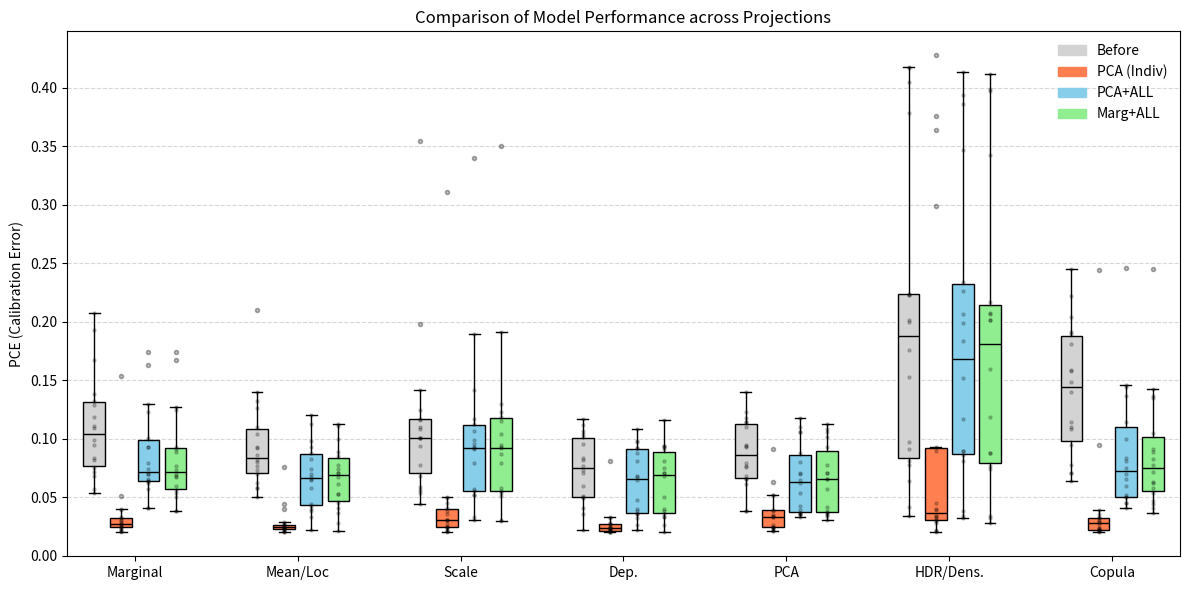

Reproduce this figure in Python.
import pandas as pd
import re
import matplotlib.pyplot as plt
import matplotlib.patches as mpatches
import numpy as np

# Data from snippets
PCA_ALL_LATEX = r"""
air       & $0.144\,(0.002)$ & $0.081\,(0.003)$ & $0.048\,(0.001)$ & $0.093\,(0.002)$ & $0.088\,(0.002)$ & $0.071\,(0.001)$ & $0.190\,(0.003)$ \\
ansur2    & $0.070\,(0.003)$ & $0.152\,(0.002)$ & $0.092\,(0.003)$ & $0.064\,(0.002)$ & $0.066\,(0.002)$ & $0.062\,(0.002)$ & $0.092\,(0.003)$ \\
bio       & $0.041\,(0.002)$ & $0.038\,(0.001)$ & $0.040\,(0.001)$ & $0.041\,(0.001)$ & $0.022\,(0.001)$ & $0.033\,(0.001)$ & $0.033\,(0.001)$ \\
births1   & $0.060\,(0.002)$ & $0.184\,(0.003)$ & $0.092\,(0.002)$ & $0.070\,(0.002)$ & $0.070\,(0.002)$ & $0.070\,(0.001)$ & $0.091\,(0.002)$ \\
births2   & $0.114\,(0.003)$ & $0.386\,(0.003)$ & $0.065\,(0.002)$ & $0.174\,(0.003)$ & $0.038\,(0.002)$ & $0.106\,(0.003)$ & $0.057\,(0.002)$ \\
blog_data & $0.045\,(0.002)$ & $0.199\,(0.003)$ & $0.108\,(0.003)$ & $0.079\,(0.002)$ & $0.058\,(0.002)$ & $0.054\,(0.002)$ & $0.107\,(0.003)$ \\
calcofi   & $0.050\,(0.002)$ & $0.032\,(0.001)$ & $0.032\,(0.001)$ & $0.041\,(0.001)$ & $0.033\,(0.001)$ & $0.037\,(0.001)$ & $0.031\,(0.001)$ \\
house     & $0.100\,(0.002)$ & $0.117\,(0.003)$ & $0.098\,(0.002)$ & $0.101\,(0.002)$ & $0.120\,(0.002)$ & $0.110\,(0.002)$ & $0.093\,(0.002)$ \\
households& $0.146\,(0.003)$ & $0.090\,(0.002)$ & $0.022\,(0.001)$ & $0.093\,(0.002)$ & $0.093\,(0.002)$ & $0.065\,(0.002)$ & $0.117\,(0.003)$ \\
meps_19  & $0.050\,(0.002)$ & $0.226\,(0.003)$ & $0.038\,(0.002)$ & $0.064\,(0.002)$ & $0.044\,(0.002)$ & $0.036\,(0.002)$ & $0.055\,(0.003)$ \\
meps_20  & $0.045\,(0.002)$ & $0.234\,(0.003)$ & $0.036\,(0.002)$ & $0.066\,(0.002)$ & $0.040\,(0.002)$ & $0.036\,(0.002)$ & $0.052\,(0.003)$ \\
meps_21  & $0.052\,(0.002)$ & $0.207\,(0.003)$ & $0.036\,(0.002)$ & $0.062\,(0.002)$ & $0.043\,(0.002)$ & $0.039\,(0.002)$ & $0.052\,(0.003)$ \\
scm1d     & $0.066\,(0.002)$ & $0.090\,(0.002)$ & $0.088\,(0.002)$ & $0.057\,(0.002)$ & $0.067\,(0.002)$ & $0.043\,(0.002)$ & $0.099\,(0.003)$ \\
scm20d    & $0.075\,(0.002)$ & $0.086\,(0.002)$ & $0.067\,(0.002)$ & $0.070\,(0.002)$ & $0.074\,(0.002)$ & $0.036\,(0.001)$ & $0.142\,(0.003)$ \\
scpf      & $0.084\,(0.003)$ & $0.347\,(0.003)$ & $0.068\,(0.003)$ & $0.123\,(0.003)$ & $0.098\,(0.003)$ & $0.106\,(0.003)$ & $0.113\,(0.003)$ \\
taxi      & $0.081\,(0.002)$ & $0.034\,(0.001)$ & $0.081\,(0.002)$ & $0.074\,(0.002)$ & $0.065\,(0.002)$ & $0.080\,(0.002)$ & $0.079\,(0.002)$ \\
wage      & $0.137\,(0.003)$ & $0.414\,(0.003)$ & $0.097\,(0.003)$ & $0.130\,(0.003)$ & $0.083\,(0.003)$ & $0.118\,(0.003)$ & $0.096\,(0.003)$ \\
wq        & $0.246\,(0.003)$ & $0.394\,(0.003)$ & $0.026\,(0.001)$ & $0.163\,(0.003)$ & $0.113\,(0.003)$ & $0.088\,(0.003)$ & $0.340\,(0.003)$ \\
"""

MARGINAL_ALL_LATEX = r"""
air       & $0.143\,(0.002)$ & $0.074\,(0.002)$ & $0.050\,(0.001)$ & $0.091\,(0.002)$ & $0.085\,(0.003)$ & $0.071\,(0.002)$ & $0.191\,(0.003)$ \\
ansur2    & $0.078\,(0.003)$ & $0.160\,(0.002)$ & $0.094\,(0.003)$ & $0.067\,(0.002)$ & $0.071\,(0.002)$ & $0.066\,(0.002)$ & $0.095\,(0.003)$ \\
bio       & $0.041\,(0.002)$ & $0.032\,(0.001)$ & $0.036\,(0.001)$ & $0.038\,(0.001)$ & $0.021\,(0.001)$ & $0.031\,(0.001)$ & $0.030\,(0.001)$ \\
births1   & $0.063\,(0.002)$ & $0.202\,(0.003)$ & $0.094\,(0.002)$ & $0.070\,(0.002)$ & $0.071\,(0.002)$ & $0.071\,(0.001)$ & $0.093\,(0.002)$ \\
births2   & $0.105\,(0.002)$ & $0.397\,(0.003)$ & $0.071\,(0.002)$ & $0.174\,(0.002)$ & $0.041\,(0.002)$ & $0.108\,(0.003)$ & $0.058\,(0.002)$ \\
blog_data & $0.037\,(0.002)$ & $0.202\,(0.003)$ & $0.116\,(0.003)$ & $0.077\,(0.002)$ & $0.061\,(0.002)$ & $0.057\,(0.002)$ & $0.115\,(0.003)$ \\
calcofi   & $0.047\,(0.002)$ & $0.028\,(0.001)$ & $0.033\,(0.001)$ & $0.038\,(0.001)$ & $0.028\,(0.001)$ & $0.037\,(0.001)$ & $0.031\,(0.001)$ \\
house     & $0.091\,(0.002)$ & $0.119\,(0.003)$ & $0.091\,(0.002)$ & $0.093\,(0.002)$ & $0.113\,(0.002)$ & $0.102\,(0.002)$ & $0.087\,(0.002)$ \\
households& $0.137\,(0.002)$ & $0.088\,(0.002)$ & $0.020\,(0.001)$ & $0.089\,(0.002)$ & $0.089\,(0.002)$ & $0.066\,(0.002)$ & $0.123\,(0.002)$ \\
meps_19  & $0.058\,(0.002)$ & $0.217\,(0.003)$ & $0.040\,(0.002)$ & $0.060\,(0.002)$ & $0.053\,(0.002)$ & $0.042\,(0.002)$ & $0.055\,(0.002)$ \\
meps_20  & $0.044\,(0.002)$ & $0.207\,(0.003)$ & $0.033\,(0.002)$ & $0.054\,(0.002)$ & $0.037\,(0.002)$ & $0.034\,(0.002)$ & $0.051\,(0.002)$ \\
meps_21  & $0.054\,(0.002)$ & $0.208\,(0.003)$ & $0.038\,(0.002)$ & $0.056\,(0.002)$ & $0.045\,(0.002)$ & $0.035\,(0.002)$ & $0.054\,(0.003)$ \\
scm1d     & $0.062\,(0.002)$ & $0.077\,(0.002)$ & $0.075\,(0.002)$ & $0.050\,(0.002)$ & $0.053\,(0.002)$ & $0.038\,(0.002)$ & $0.104\,(0.003)$ \\
scm20d    & $0.072\,(0.002)$ & $0.088\,(0.002)$ & $0.068\,(0.002)$ & $0.068\,(0.002)$ & $0.074\,(0.002)$ & $0.037\,(0.001)$ & $0.130\,(0.003)$ \\
scpf      & $0.089\,(0.003)$ & $0.343\,(0.003)$ & $0.071\,(0.003)$ & $0.125\,(0.003)$ & $0.100\,(0.003)$ & $0.106\,(0.003)$ & $0.119\,(0.003)$ \\
taxi      & $0.083\,(0.002)$ & $0.034\,(0.001)$ & $0.081\,(0.002)$ & $0.073\,(0.002)$ & $0.067\,(0.002)$ & $0.078\,(0.002)$ & $0.079\,(0.002)$ \\
wage      & $0.135\,(0.003)$ & $0.412\,(0.003)$ & $0.093\,(0.003)$ & $0.127\,(0.003)$ & $0.078\,(0.003)$ & $0.113\,(0.003)$ & $0.092\,(0.003)$ \\
wq        & $0.245\,(0.003)$ & $0.399\,(0.003)$ & $0.026\,(0.001)$ & $0.167\,(0.003)$ & $0.111\,(0.003)$ & $0.093\,(0.003)$ & $0.350\,(0.003)$ \\
"""

AFTER_LATEX = r"""
households & $0.030\,(0.001)$ & $0.024\,(0.002)$ & $0.021\,(0.002)$ & $0.021\,(0.003)$ & $0.026\,(0.001)$ & $0.039\,(0.003)$ & $0.031\,(0.001)$ \\
air        & $0.040\,(0.001)$ & $0.026\,(0.002)$ & $0.027\,(0.001)$ & $0.027\,(0.002)$ & $0.039\,(0.002)$ & $0.045\,(0.005)$ & $0.029\,(0.001)$ \\
births1    & $0.028\,(0.001)$ & $0.027\,(0.002)$ & $0.031\,(0.002)$ & $0.027\,(0.002)$ & $0.034\,(0.000)$ & $0.034\,(0.003)$ & $0.027\,(0.001)$ \\
births2    & $0.031\,(0.002)$ & $0.029\,(0.002)$ & $0.045\,(0.002)$ & $0.032\,(0.001)$ & $0.052\,(0.006)$ & $0.428\,(0.002)$ & $0.033\,(0.002)$ \\
wage       & $0.051\,(0.020)$ & $0.044\,(0.013)$ & $0.025\,(0.001)$ & $0.024\,(0.002)$ & $0.052\,(0.008)$ & $0.364\,(0.012)$ & $0.095\,(0.015)$ \\
scm20d     & $0.033\,(0.002)$ & $0.025\,(0.001)$ & $0.038\,(0.003)$ & $0.022\,(0.002)$ & $0.033\,(0.001)$ & $0.093\,(0.003)$ & $0.029\,(0.001)$ \\
scm1d      & $0.025\,(0.001)$ & $0.024\,(0.002)$ & $0.036\,(0.003)$ & $0.020\,(0.002)$ & $0.035\,(0.001)$ & $0.090\,(0.015)$ & $0.036\,(0.007)$ \\
wq         & $0.154\,(0.007)$ & $0.076\,(0.010)$ & $0.311\,(0.018)$ & $0.028\,(0.003)$ & $0.091\,(0.004)$ & $0.376\,(0.026)$ & $0.244\,(0.001)$ \\
scpf       & $0.039\,(0.002)$ & $0.026\,(0.003)$ & $0.041\,(0.005)$ & $0.081\,(0.005)$ & $0.063\,(0.004)$ & $0.299\,(0.010)$ & $0.032\,(0.006)$ \\
meps21     & $0.026\,(0.001)$ & $0.025\,(0.001)$ & $0.031\,(0.001)$ & $0.024\,(0.001)$ & $0.025\,(0.001)$ & $0.032\,(0.001)$ & $0.023\,(0.001)$ \\
meps19     & $0.026\,(0.002)$ & $0.023\,(0.001)$ & $0.050\,(0.002)$ & $0.025\,(0.002)$ & $0.024\,(0.001)$ & $0.031\,(0.001)$ & $0.022\,(0.001)$ \\
meps20     & $0.024\,(0.001)$ & $0.023\,(0.001)$ & $0.049\,(0.001)$ & $0.033\,(0.001)$ & $0.024\,(0.000)$ & $0.034\,(0.005)$ & $0.024\,(0.001)$ \\
house      & $0.027\,(0.003)$ & $0.020\,(0.001)$ & $0.025\,(0.003)$ & $0.020\,(0.001)$ & $0.033\,(0.004)$ & $0.028\,(0.002)$ & $0.021\,(0.000)$ \\
bio        & $0.021\,(0.001)$ & $0.020\,(0.001)$ & $0.021\,(0.001)$ & $0.021\,(0.001)$ & $0.021\,(0.001)$ & $0.021\,(0.001)$ & $0.021\,(0.001)$ \\
blogdata   & $0.023\,(0.001)$ & $0.024\,(0.000)$ & $0.023\,(0.001)$ & $0.023\,(0.001)$ & $0.025\,(0.000)$ & $0.030\,(0.001)$ & $0.024\,(0.001)$ \\
calcofi    & $0.020\,(0.000)$ & $0.021\,(0.000)$ & $0.020\,(0.000)$ & $0.020\,(0.000)$ & $0.021\,(0.000)$ & $0.020\,(0.000)$ & $0.020\,(0.000)$ \\
ansur2     & $0.032\,(0.004)$ & $0.040\,(0.009)$ & $0.031\,(0.004)$ & $0.025\,(0.003)$ & $0.038\,(0.003)$ & $0.040\,(0.015)$ & $0.039\,(0.009)$ \\
taxi       & $0.021\,(0.001)$ & $0.022\,(0.001)$ & $0.025\,(0.000)$ & $0.023\,(0.001)$ & $0.022\,(0.001)$ & $0.022\,(0.000)$ & $0.022\,(0.001)$ \\
"""

BEFORE_LATEX = r"""
households & $0.095\,(0.004)$ & $0.092\,(0.002)$ & $0.125\,(0.006)$ & $0.022\,(0.002)$ & $0.066\,(0.002)$ & $0.097\,(0.007)$ & $0.149\,(0.011)$ \\
air        & $0.099\,(0.002)$ & $0.093\,(0.003)$ & $0.198\,(0.005)$ & $0.060\,(0.003)$ & $0.077\,(0.001)$ & $0.081\,(0.007)$ & $0.158\,(0.004)$ \\
births1    & $0.084\,(0.003)$ & $0.086\,(0.003)$ & $0.110\,(0.006)$ & $0.112\,(0.006)$ & $0.079\,(0.002)$ & $0.200\,(0.011)$ & $0.071\,(0.003)$ \\
births2    & $0.193\,(0.008)$ & $0.050\,(0.004)$ & $0.068\,(0.002)$ & $0.071\,(0.002)$ & $0.123\,(0.006)$ & $0.418\,(0.018)$ & $0.204\,(0.031)$ \\
wage       & $0.129\,(0.001)$ & $0.082\,(0.002)$ & $0.101\,(0.004)$ & $0.102\,(0.004)$ & $0.114\,(0.003)$ & $0.417\,(0.005)$ & $0.140\,(0.003)$ \\
scm20d     & $0.072\,(0.001)$ & $0.077\,(0.002)$ & $0.142\,(0.004)$ & $0.077\,(0.007)$ & $0.038\,(0.001)$ & $0.091\,(0.003)$ & $0.078\,(0.001)$ \\
scm1d      & $0.054\,(0.003)$ & $0.058\,(0.005)$ & $0.108\,(0.002)$ & $0.084\,(0.009)$ & $0.038\,(0.001)$ & $0.078\,(0.004)$ & $0.064\,(0.004)$ \\
wq         & $0.167\,(0.005)$ & $0.104\,(0.003)$ & $0.355\,(0.008)$ & $0.036\,(0.001)$ & $0.093\,(0.001)$ & $0.405\,(0.007)$ & $0.245\,(0.001)$ \\
scpf       & $0.208\,(0.009)$ & $0.210\,(0.013)$ & $0.117\,(0.003)$ & $0.073\,(0.006)$ & $0.140\,(0.005)$ & $0.379\,(0.015)$ & $0.222\,(0.019)$ \\
meps21     & $0.119\,(0.002)$ & $0.132\,(0.002)$ & $0.056\,(0.003)$ & $0.050\,(0.004)$ & $0.110\,(0.005)$ & $0.202\,(0.006)$ & $0.181\,(0.006)$ \\
meps19     & $0.132\,(0.004)$ & $0.140\,(0.005)$ & $0.059\,(0.002)$ & $0.049\,(0.002)$ & $0.114\,(0.004)$ & $0.223\,(0.009)$ & $0.190\,(0.006)$ \\
meps20     & $0.111\,(0.004)$ & $0.110\,(0.007)$ & $0.054\,(0.001)$ & $0.041\,(0.001)$ & $0.095\,(0.004)$ & $0.223\,(0.007)$ & $0.159\,(0.005)$ \\
house      & $0.109\,(0.002)$ & $0.126\,(0.002)$ & $0.101\,(0.001)$ & $0.107\,(0.001)$ & $0.118\,(0.002)$ & $0.153\,(0.003)$ & $0.110\,(0.002)$ \\
bio        & $0.057\,(0.002)$ & $0.058\,(0.005)$ & $0.044\,(0.002)$ & $0.051\,(0.002)$ & $0.061\,(0.003)$ & $0.034\,(0.002)$ & $0.108\,(0.005)$ \\
blogdata   & $0.138\,(0.002)$ & $0.062\,(0.002)$ & $0.116\,(0.004)$ & $0.117\,(0.004)$ & $0.068\,(0.001)$ & $0.224\,(0.003)$ & $0.191\,(0.006)$ \\
calcofi    & $0.075\,(0.000)$ & $0.080\,(0.001)$ & $0.078\,(0.000)$ & $0.082\,(0.000)$ & $0.076\,(0.000)$ & $0.064\,(0.001)$ & $0.114\,(0.001)$ \\
ansur2     & $0.068\,(0.004)$ & $0.070\,(0.006)$ & $0.101\,(0.006)$ & $0.104\,(0.006)$ & $0.066\,(0.004)$ & $0.176\,(0.011)$ & $0.071\,(0.005)$ \\
taxi       & $0.082\,(0.001)$ & $0.073\,(0.001)$ & $0.094\,(0.003)$ & $0.096\,(0.003)$ & $0.094\,(0.002)$ & $0.042\,(0.001)$ & $0.095\,(0.002)$ \\
"""

def parse_pce(latex_str):
    res = []
    lines = latex_str.strip().split('\n')
    for line in lines:
        if '&' in line:
            # Extract numbers after & and before ( or \,
            matches = re.findall(r'&\s*\$?\s*(\d+\.\d+)', line)
            res.append([float(m) for m in matches])
    return np.array(res)

# Parse tables
# Order in PCA_ALL/MARGINAL_ALL: Copula, Density, Dep, Marg, Mean, PCA, Scale
# Order in BEFORE/AFTER: Marg, Loc, Scale, Dep, PCA, HDR, Copula

data_pca_all = parse_pce(PCA_ALL_LATEX)
data_marg_all = parse_pce(MARGINAL_ALL_LATEX)
data_after = parse_pce(AFTER_LATEX)
data_before = parse_pce(BEFORE_LATEX)

# Map to consistent order: Marginal, Mean/Loc, Scale, Dep, PCA, HDR/Density, Copula
# Mapping for PCA_ALL/MARGINAL_ALL: 3, 4, 6, 2, 5, 1, 0
idx_map_all = [3, 4, 6, 2, 5, 1, 0]
# Mapping for BEFORE/AFTER: 0, 1, 2, 3, 4, 5, 6
idx_map_ba = [0, 1, 2, 3, 4, 5, 6]

labels = ["Marginal", "Mean/Loc", "Scale", "Dep.", "PCA", "HDR/Dens.", "Copula"]
models = ["Before", "PCA (Indiv)", "PCA+ALL", "Marg+ALL"]
colors = ["lightgrey", "coral", "skyblue", "lightgreen"]

plt.figure(figsize=(12, 6))

gap = 3.0
delta = 0.5
positions = []
xticks = []
plot_data = []

for i in range(7):
    base = i * gap
    xticks.append(base + 1.5 * delta)

    # Extract data for this projection across 4 models
    d_before = data_before[:, idx_map_ba[i]]
    d_after = data_after[:, idx_map_ba[i]]
    d_pca_all = data_pca_all[:, idx_map_all[i]]
    d_marg_all = data_marg_all[:, idx_map_all[i]]

    plot_data.extend([d_before, d_after, d_pca_all, d_marg_all])
    positions.extend([base, base + delta, base + 2*delta, base + 3*delta])

box = plt.boxplot(plot_data, positions=positions, widths=0.4, patch_artist=True, zorder=2,
                  flierprops=dict(marker='o', markersize=3, alpha=0.3),
                  medianprops=dict(color='black'))

for i, patch in enumerate(box['boxes']):
    patch.set_facecolor(colors[i % 4])

# Scatter points
for i, d in enumerate(plot_data):
    plt.scatter([positions[i]] * len(d), d, color='black', s=5, zorder=3, alpha=0.2)

plt.xticks(xticks, labels)
plt.ylabel("PCE (Calibration Error)")
plt.title("Comparison of Model Performance across Projections")

legend_patches = [mpatches.Patch(color=colors[i], label=models[i]) for i in range(4)]
plt.legend(handles=legend_patches, loc='upper right', frameon=False)

plt.grid(axis='y', linestyle='--', alpha=0.5)
plt.tight_layout()
plt.savefig("model_comparison_boxplot.png", dpi=300)
print("Plot saved as model_comparison_boxplot.png")
